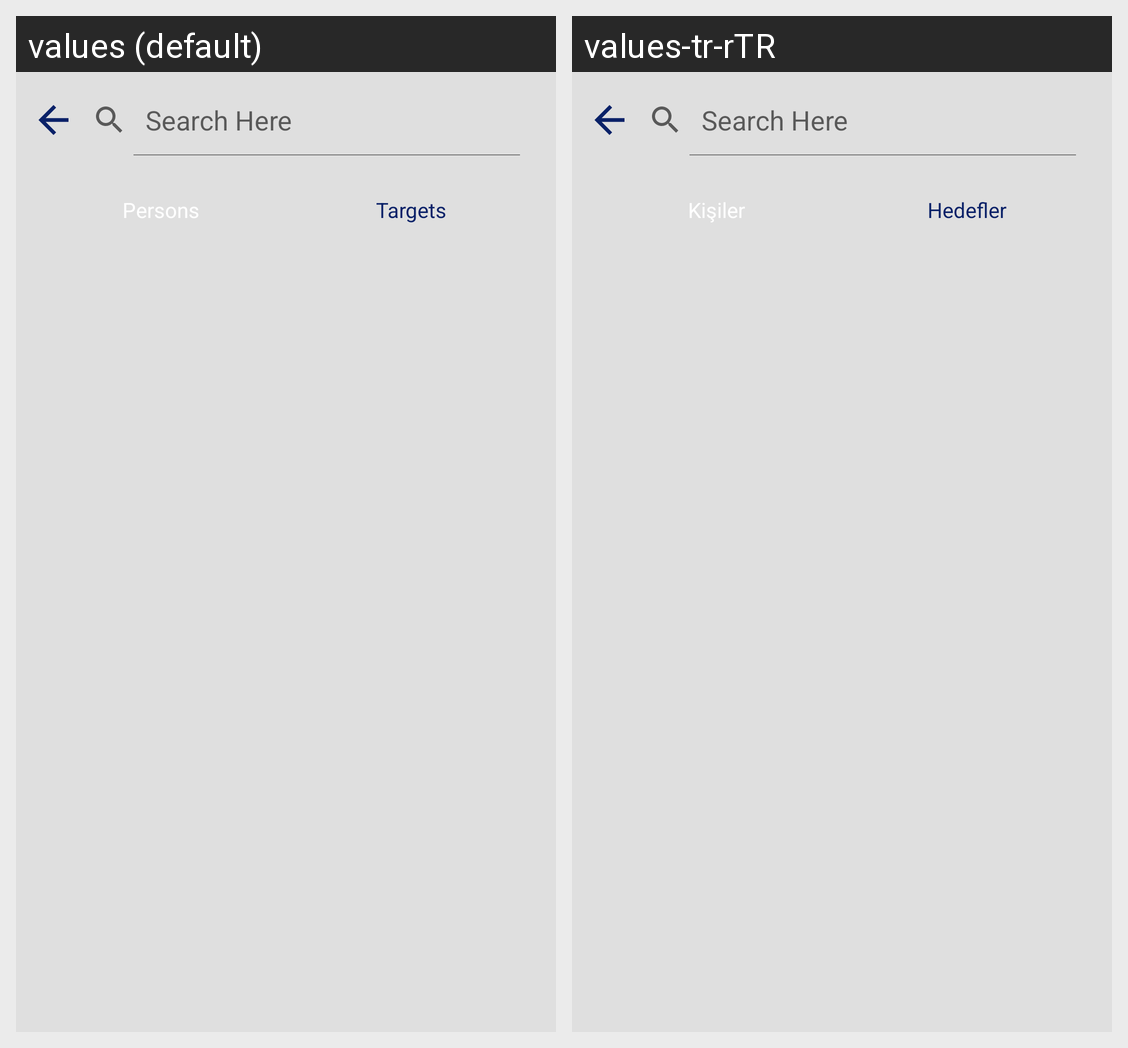

Strings drawn on this Android screen and how each of the app's shown locales translates them:
Android screen res/layout/fragment_search.xml rendered under 2 locales, left to right: values (default), values-tr-rTR. Device: Nexus 5 (rendered at 1080×1920; each locale shown at half size, 540×960, under a caption strip naming it); theme Theme.DoTogether.
Strings drawn on this screen, with the default value and each locale's value (text and hints the layout hard-codes, and strings that could not be matched under every locale, appear in the picture but are not listed):

persons
  values: Persons
  values-tr-rTR: Kişiler

targets
  values: Targets
  values-tr-rTR: Hedefler
